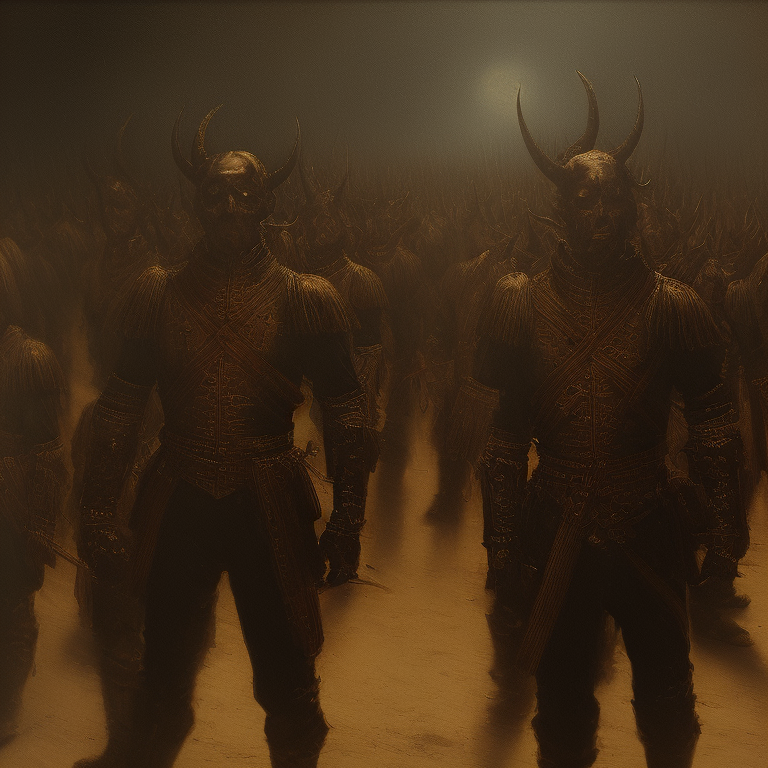
Generation parameters embedded in this image by AUTOMATIC1111 Stable Diffusion web UI or a fork of it (Forge, ...) (PNG 'parameters' text chunk):
Baroque Painting of a group of demon soldiers standing at attention, close up, 4k highly detailed Macabre,
Theodor Kittelsen, masterpiece, oil painting, best quality, trending on ArtStation, Intricate, High Detail, dramatic, (cinematic)
Steps: 60, Sampler: DPM++ 2M Karras, CFG scale: 7, Seed: 2731579371, Size: 768x768, Model hash: 15012c538f, Model: realisticVisionV60B1_v51VAE, AnimateDiff: "enable: True, model: v3_sd15_mm.ckpt, video_length: 30, fps: 8, loop_number: 0, closed_loop: R-P, batch_size: 16, stride: 1, overlap: 4, interp: Off, interp_x: 10, mm_hash: 24127118", Version: v1.7.0